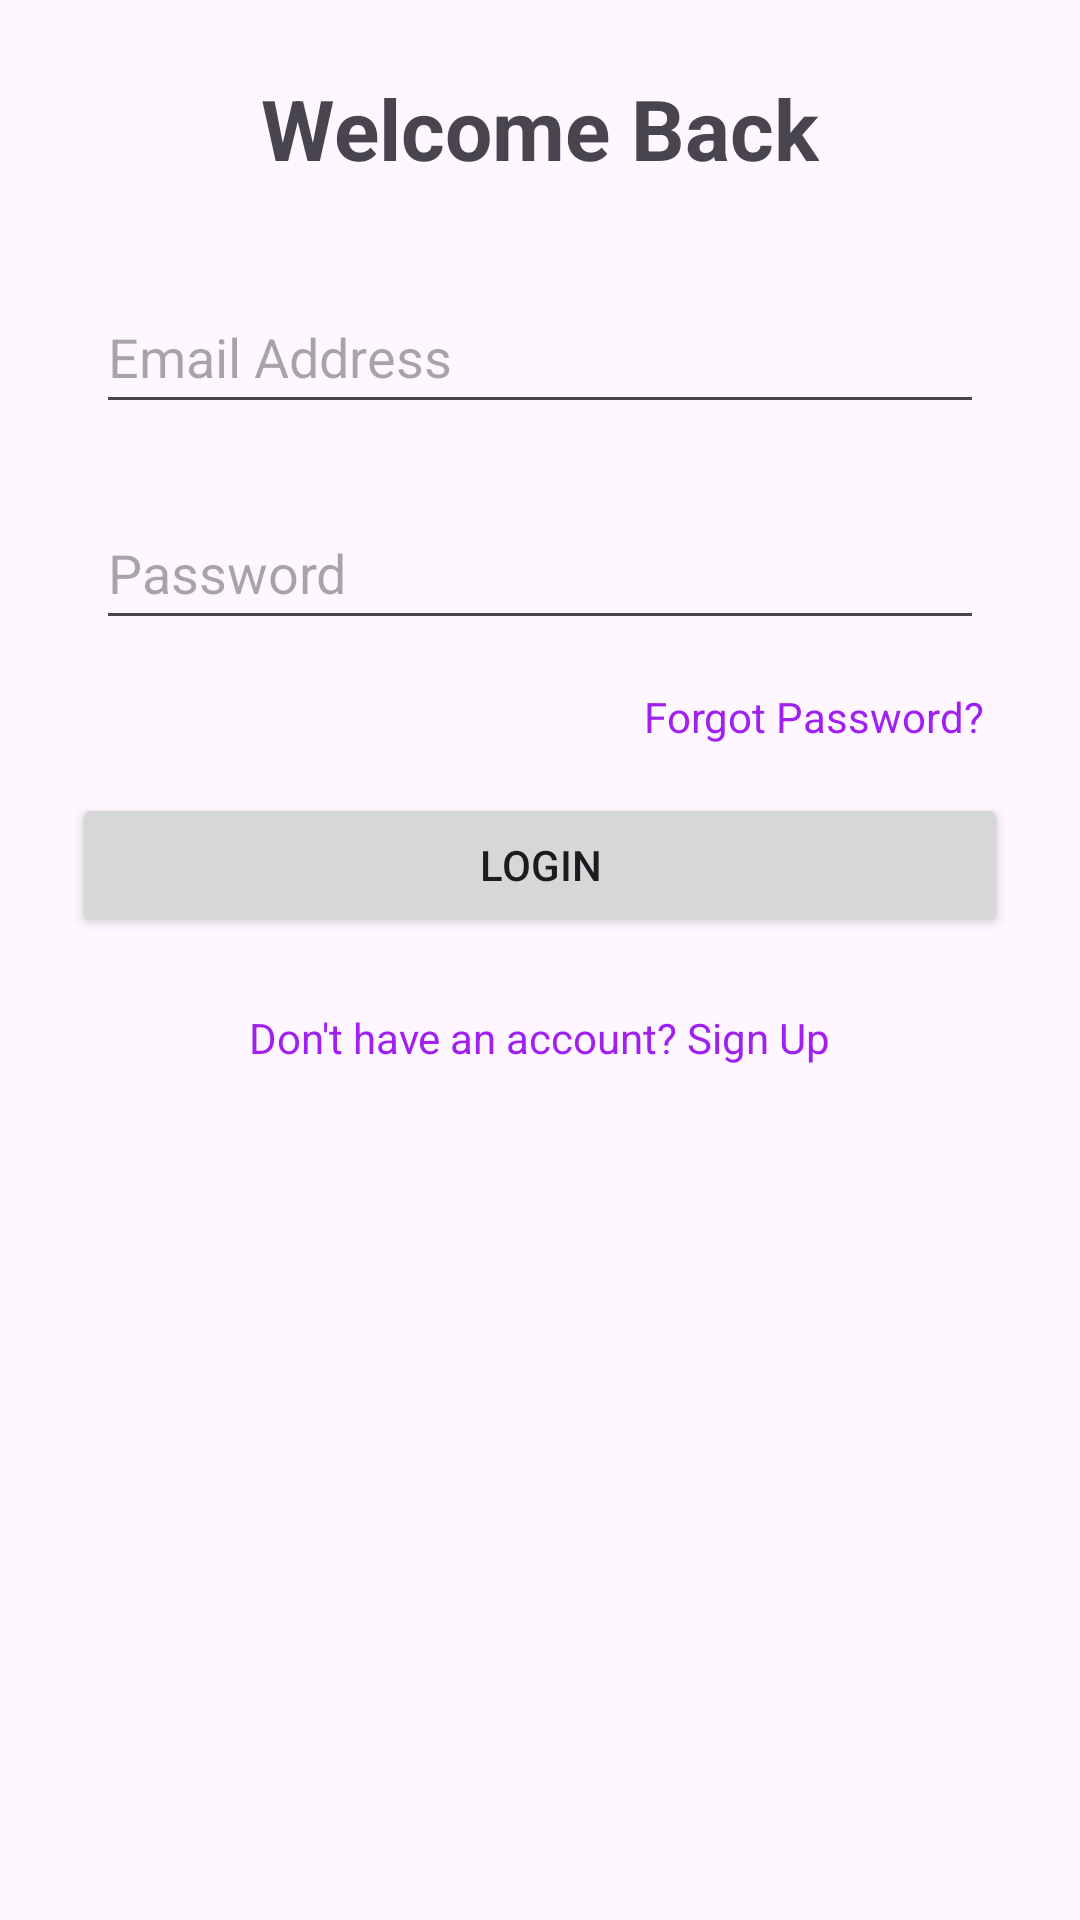

This screen was rendered from an Android layout file. Write that file and the resources it references.
<!-- AndroidManifest.xml: application theme Theme.SitePulse -->
<!-- res/layout/activity_login.xml -->
<?xml version="1.0" encoding="utf-8"?>
<androidx.constraintlayout.widget.ConstraintLayout xmlns:android="http://schemas.android.com/apk/res/android"
    xmlns:app="http://schemas.android.com/apk/res-auto"
    xmlns:tools="http://schemas.android.com/tools"
    android:layout_width="match_parent"
    android:layout_height="match_parent"
    android:padding="24dp"
    tools:context=".LoginActivity">

    <TextView
        android:id="@+id/tvLoginTitle"
        android:layout_width="wrap_content"
        android:layout_height="wrap_content"
        android:text="Welcome Back"
        android:textSize="28sp"
        android:textStyle="bold"
        app:layout_constraintEnd_toEndOf="parent"
        app:layout_constraintStart_toStartOf="parent"
        app:layout_constraintTop_toTopOf="parent"
        app:layout_constraintVertical_chainStyle="packed" />

    <EditText
        android:id="@+id/etEmail"
        android:layout_width="0dp"
        android:layout_height="wrap_content"
        android:layout_marginStart="8dp"
        android:layout_marginTop="32dp"
        android:layout_marginEnd="8dp"
        android:hint="Email Address"
        android:inputType="textEmailAddress"
        android:minHeight="48dp"
        app:layout_constraintEnd_toEndOf="parent"
        app:layout_constraintStart_toStartOf="parent"
        app:layout_constraintTop_toBottomOf="@+id/tvLoginTitle" />

    <EditText
        android:id="@+id/etPassword"
        android:layout_width="0dp"
        android:layout_height="wrap_content"
        android:layout_marginStart="8dp"
        android:layout_marginTop="24dp"
        android:layout_marginEnd="8dp"
        android:hint="Password"
        android:inputType="textPassword"
        android:minHeight="48dp"
        app:layout_constraintEnd_toEndOf="parent"
        app:layout_constraintStart_toStartOf="parent"
        app:layout_constraintTop_toBottomOf="@+id/etEmail" />

    <TextView
        android:id="@+id/tvForgotPassword"
        android:layout_width="wrap_content"
        android:layout_height="wrap_content"
        android:layout_marginTop="8dp"
        android:padding="8dp"
        android:text="Forgot Password?"
        android:textColor="@color/purple_500"
        app:layout_constraintEnd_toEndOf="parent"
        app:layout_constraintTop_toBottomOf="@+id/etPassword" />

    <Button
        android:id="@+id/btnLogin"
        android:layout_width="0dp"
        android:layout_height="wrap_content"
        android:layout_marginTop="8dp"
        android:text="Login"
        app:layout_constraintEnd_toEndOf="parent"
        app:layout_constraintHorizontal_bias="1.0"
        app:layout_constraintStart_toStartOf="parent"
        app:layout_constraintTop_toBottomOf="@+id/tvForgotPassword" />

    <TextView
        android:id="@+id/tvSignup"
        android:layout_width="wrap_content"
        android:layout_height="wrap_content"
        android:layout_marginTop="16dp"
        android:padding="8dp"
        android:text="Don't have an account? Sign Up"
        android:textColor="@color/purple_500"
        app:layout_constraintEnd_toEndOf="parent"
        app:layout_constraintHorizontal_bias="0.5"
        app:layout_constraintStart_toStartOf="parent"
        app:layout_constraintTop_toBottomOf="@+id/btnLogin" />

</androidx.constraintlayout.widget.ConstraintLayout>
<!-- resources referenced by this layout -->
<resources>
  <color name="purple_500"> #A020F0</color>
  <style name="Theme.SitePulse" parent="Base.Theme.SitePulse" />
  <style name="Base.Theme.SitePulse" parent="Theme.Material3.DayNight.NoActionBar">
          
          
      </style>
</resources>
